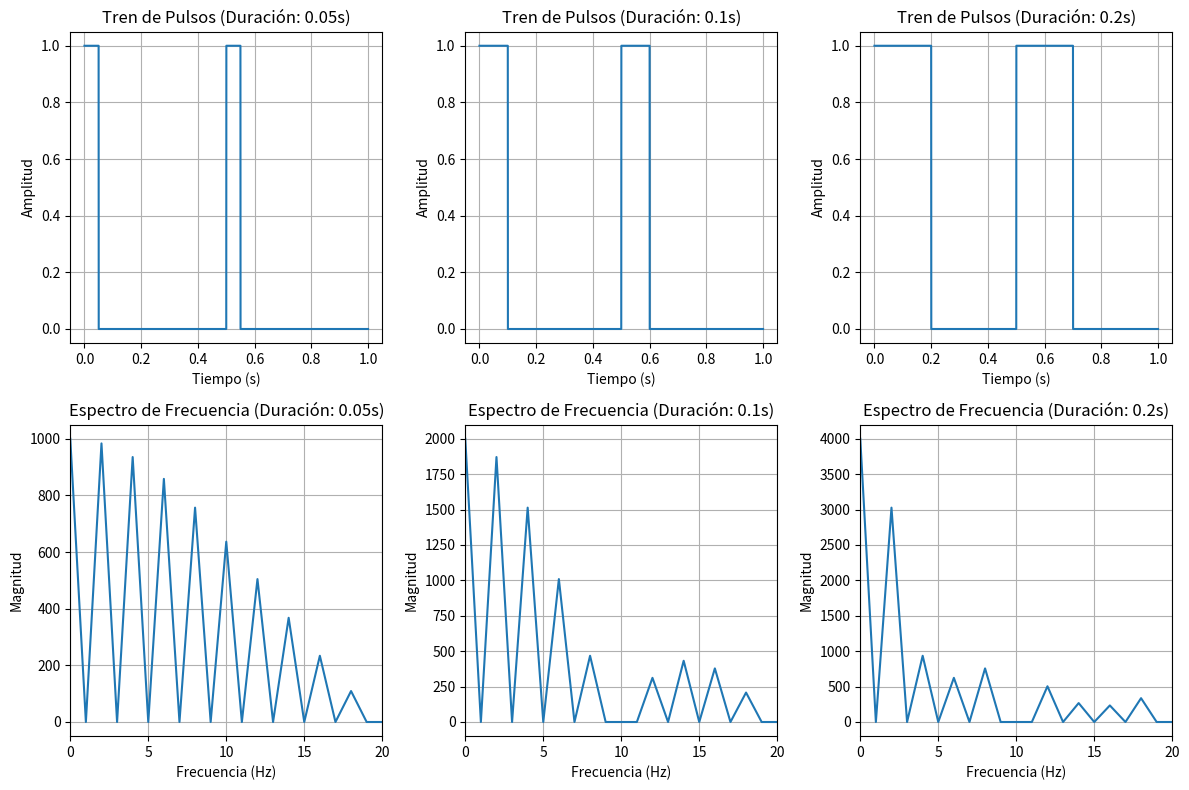

Here is the Python script that generated this plot:
# -*- coding: utf-8 -*-
"""
Created on Wed Oct  9 10:56:31 2024

[redacted]
"""

import numpy as np
import matplotlib.pyplot as plt
import math
# Parámetros
frecuencia_repeticion = 2  # Frecuencia de repetición en Hz
amplitud = 1  # Amplitud del pulso
fs = 10000  # Frecuencia de muestreo

# Tiempo de simulación
t = np.arange(0, 1, 1/fs)

# Duraciones de pulso a analizar
duraciones_pulsos = [0.05, 0.1, 0.2]
# Crear una figura para visualizar los resultados
plt.figure(figsize=(12, 8))
for duracion_pulso in duraciones_pulsos:
    # Generación del tren de pulsos
    tren_pulsos = np.zeros_like(t)
    for i in range(math.ceil(t[-1] * frecuencia_repeticion)):
        tren_pulsos[int(i * fs / frecuencia_repeticion):int(i * fs / frecuencia_repeticion + duracion_pulso * fs)] = amplitud
        

    # Transformada de Fourier
    n = len(tren_pulsos)
    n_fft = 10 * n 
    espectro = np.fft.fft(tren_pulsos)
    frecuencias = np.fft.fftfreq(len(espectro), d=1/fs)

    # Visualización del tren de pulsos
    plt.subplot(2, len(duraciones_pulsos), duraciones_pulsos.index(duracion_pulso) + 1)
    plt.plot(t, tren_pulsos)
    plt.title(f'Tren de Pulsos (Duración: {duracion_pulso}s)')
    plt.xlabel('Tiempo (s)')
    plt.ylabel('Amplitud')
    plt.grid()

    # Visualización del espectro
    plt.subplot(2, len(duraciones_pulsos), len(duraciones_pulsos) + duraciones_pulsos.index(duracion_pulso) + 1)
    plt.plot(frecuencias[:len(frecuencias)//2], abs(espectro)[:len(espectro)//2])
    plt.title(f'Espectro de Frecuencia (Duración: {duracion_pulso}s)')
    plt.xlabel('Frecuencia (Hz)')
    plt.ylabel('Magnitud')
    plt.grid()
    plt.xlim(0, 20)  # Limitar el eje x para enfocarse en las frecuencias relevantes

plt.tight_layout()
plt.show()
